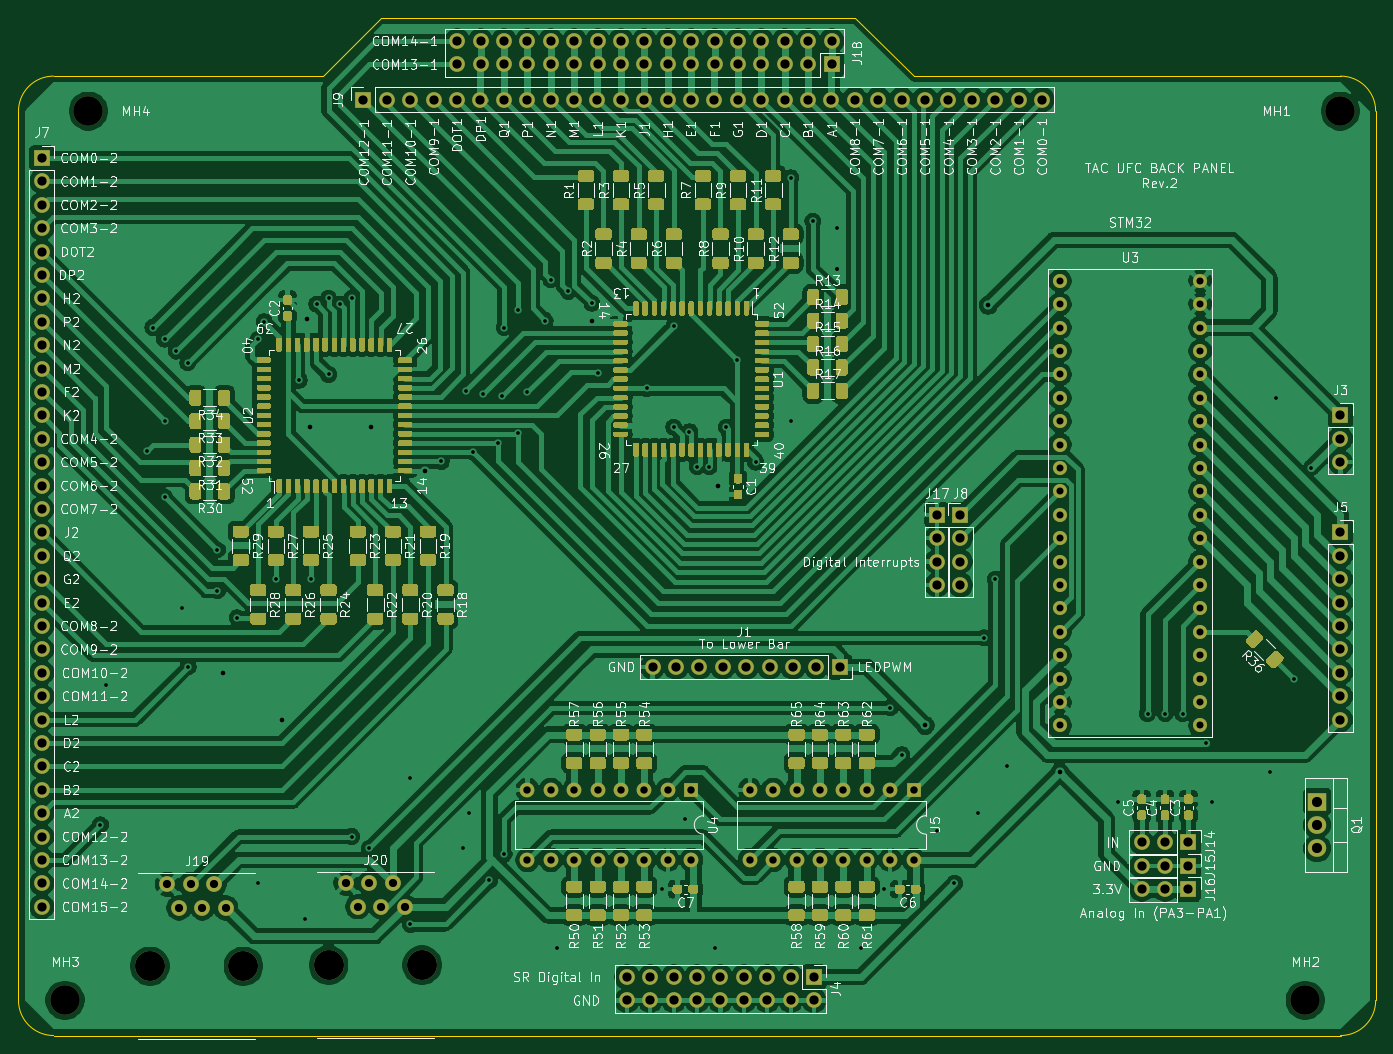
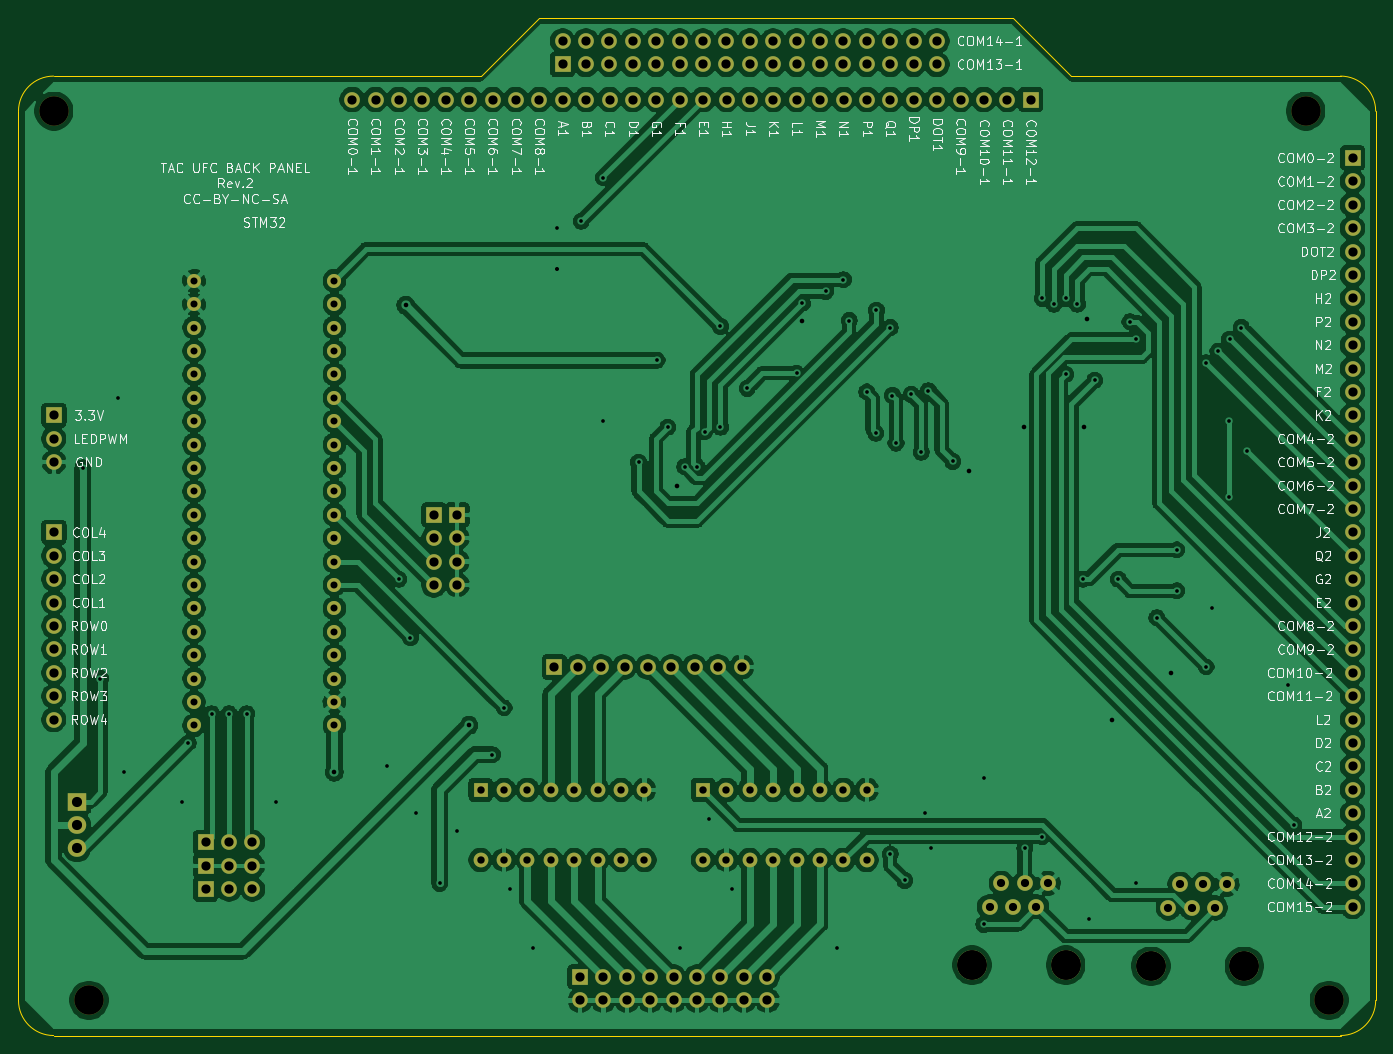
Circuit board: 11 layer files. Board 147.3 x 110.5 mm.
- bottom_copper: backside-B_Cu.gbr (352194 bytes)
- bottom_mask: backside-B_Mask.gbr (7434 bytes)
- paste: backside-B_Paste.gbr (461 bytes)
- bottom_silk: backside-B_SilkS.gbr (90064 bytes)
- outline: backside-Edge_Cuts.gbr (1193 bytes)
- top_copper: backside-F_Cu.gbr (477824 bytes)
- top_mask: backside-F_Mask.gbr (81269 bytes)
- paste: backside-F_Paste.gbr (74296 bytes)
- top_silk: backside-F_SilkS.gbr (181696 bytes)
- drill: backside-NPTH.drl (338 bytes)
- drill: backside-PTH.drl (4827 bytes)

=== bottom_copper: backside-B_Cu.gbr (352194 bytes, source omitted) ===
=== bottom_mask: backside-B_Mask.gbr (7434 bytes, source omitted) ===
=== paste: backside-B_Paste.gbr ===
%TF.GenerationSoftware,KiCad,Pcbnew,(5.1.10)-1*%
%TF.CreationDate,2021-06-21T01:13:09-04:00*%
%TF.ProjectId,backside,6261636b-7369-4646-952e-6b696361645f,rev?*%
%TF.SameCoordinates,Original*%
%TF.FileFunction,Paste,Bot*%
%TF.FilePolarity,Positive*%
%FSLAX46Y46*%
G04 Gerber Fmt 4.6, Leading zero omitted, Abs format (unit mm)*
G04 Created by KiCad (PCBNEW (5.1.10)-1) date 2021-06-21 01:13:09*
%MOMM*%
%LPD*%
G01*
G04 APERTURE LIST*
G04 APERTURE END LIST*
M02*

=== bottom_silk: backside-B_SilkS.gbr (90064 bytes, source omitted) ===
=== outline: backside-Edge_Cuts.gbr ===
%TF.GenerationSoftware,KiCad,Pcbnew,(5.1.10)-1*%
%TF.CreationDate,2021-06-21T01:13:09-04:00*%
%TF.ProjectId,backside,6261636b-7369-4646-952e-6b696361645f,rev?*%
%TF.SameCoordinates,Original*%
%TF.FileFunction,Profile,NP*%
%FSLAX46Y46*%
G04 Gerber Fmt 4.6, Leading zero omitted, Abs format (unit mm)*
G04 Created by KiCad (PCBNEW (5.1.10)-1) date 2021-06-21 01:13:09*
%MOMM*%
%LPD*%
G01*
G04 APERTURE LIST*
%TA.AperFunction,Profile*%
%ADD10C,0.050000*%
%TD*%
G04 APERTURE END LIST*
D10*
X78740000Y-48260000D02*
X125095000Y-48260000D01*
X72390000Y-41910000D02*
X78740000Y-48260000D01*
X20955000Y-41910000D02*
X72390000Y-41910000D01*
X14605000Y-48260000D02*
X20955000Y-41910000D01*
X-14605000Y-48260000D02*
X14605000Y-48260000D01*
X-18415000Y-148590000D02*
X-18415000Y-52070000D01*
X125095000Y-152400000D02*
X-14605000Y-152400000D01*
X128905000Y-52070000D02*
X128905000Y-148590000D01*
X128905000Y-148590000D02*
G75*
G02*
X125095000Y-152400000I-3810000J0D01*
G01*
X-14605000Y-152400000D02*
G75*
G02*
X-18415000Y-148590000I0J3810000D01*
G01*
X-18415000Y-52070000D02*
G75*
G02*
X-14605000Y-48260000I3810000J0D01*
G01*
X125095000Y-48260000D02*
G75*
G02*
X128905000Y-52070000I0J-3810000D01*
G01*
M02*

=== top_copper: backside-F_Cu.gbr (477824 bytes, source omitted) ===
=== top_mask: backside-F_Mask.gbr (81269 bytes, source omitted) ===
=== paste: backside-F_Paste.gbr (74296 bytes, source omitted) ===
=== top_silk: backside-F_SilkS.gbr (181696 bytes, source omitted) ===
=== drill: backside-NPTH.drl ===
M48
; DRILL file {KiCad (5.1.10)-1} date 06/21/21 01:13:11
; FORMAT={-:-/ absolute / inch / decimal}
; #@! TF.CreationDate,2021-06-21T01:13:11-04:00
; #@! TF.GenerationSoftware,Kicad,Pcbnew,(5.1.10)-1
; #@! TF.FileFunction,NonPlated,1,2,NPTH
FMAT,2
INCH
T1C0.1260
%
G90
G05
T1
X-0.526Y-5.85
X-0.426Y-2.05
X4.774Y-5.85
X4.924Y-2.05
T0
M30

=== drill: backside-PTH.drl (4827 bytes, source omitted) ===
